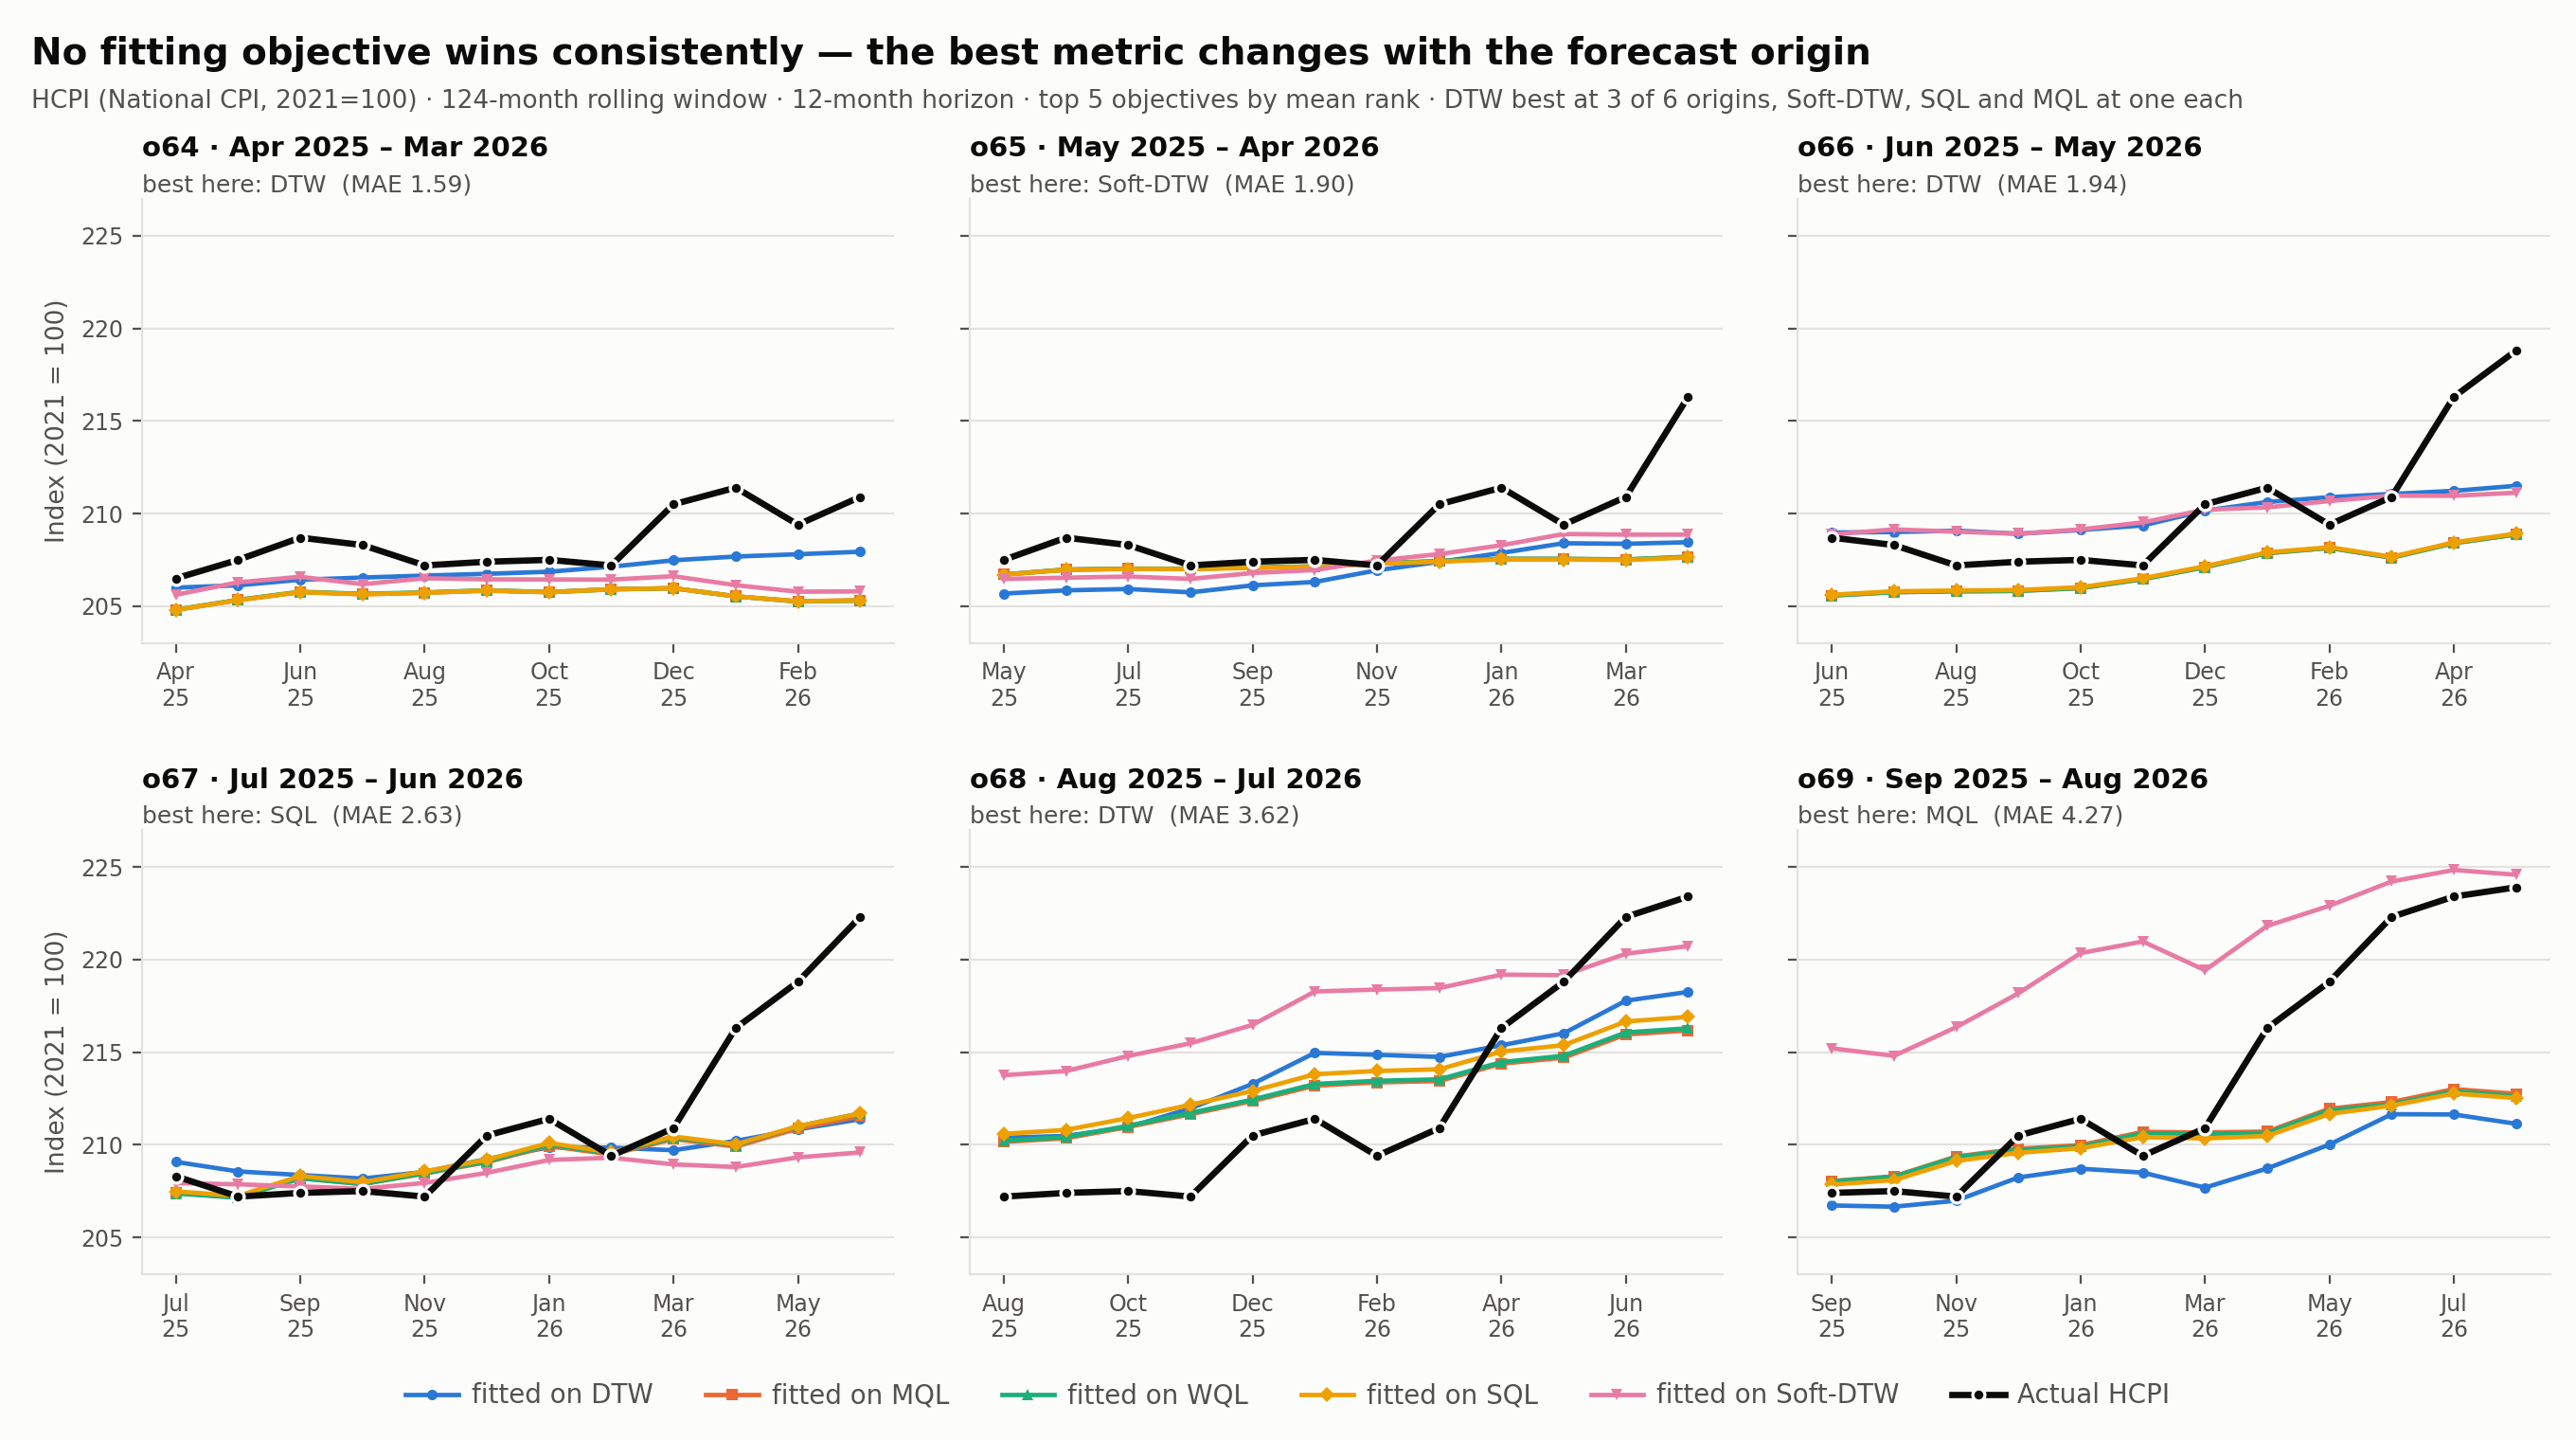

Data behind this chart, as committed beside it:
origin, date, Actual, DTW, MQL, SQL, Soft-DTW, WQL
64, 2025-04-01, 206.5, 206.0, 204.8, 204.8, 205.6, 204.8
64, 2025-05-01, 207.5, 206.1, 205.3, 205.3, 206.3, 205.3
64, 2025-06-01, 208.7, 206.4, 205.8, 205.8, 206.6, 205.8
64, 2025-07-01, 208.3, 206.6, 205.7, 205.7, 206.2, 205.7
64, 2025-08-01, 207.2, 206.7, 205.7, 205.7, 206.5, 205.7
64, 2025-09-01, 207.4, 206.8, 205.8, 205.8, 206.4, 205.9
64, 2025-10-01, 207.5, 206.9, 205.8, 205.8, 206.4, 205.8
64, 2025-11-01, 207.2, 207.1, 205.9, 205.9, 206.4, 205.9
64, 2025-12-01, 210.5, 207.5, 206, 206, 206.6, 206
64, 2026-01-01, 211.4, 207.7, 205.5, 205.5, 206.1, 205.5
64, 2026-02-01, 209.4, 207.8, 205.3, 205.3, 205.8, 205.2
64, 2026-03-01, 210.9, 207.9, 205.3, 205.3, 205.8, 205.3
65, 2025-05-01, 207.5, 205.7, 206.7, 206.7, 206.5, 206.7
65, 2025-06-01, 208.7, 205.9, 207, 207, 206.5, 207
65, 2025-07-01, 208.3, 205.9, 207, 207, 206.6, 207
65, 2025-08-01, 207.2, 205.8, 207, 207, 206.5, 207
65, 2025-09-01, 207.4, 206.1, 207.1, 207.1, 206.8, 207.1
65, 2025-10-01, 207.5, 206.3, 207.2, 207.1, 206.9, 207.2
65, 2025-11-01, 207.2, 206.9, 207.3, 207.3, 207.5, 207.3
65, 2025-12-01, 210.5, 207.4, 207.4, 207.4, 207.8, 207.4
65, 2026-01-01, 211.4, 207.9, 207.6, 207.5, 208.3, 207.6
65, 2026-02-01, 209.4, 208.4, 207.6, 207.5, 208.9, 207.6
65, 2026-03-01, 210.9, 208.4, 207.5, 207.5, 208.9, 207.5
65, 2026-04-01, 216.3, 208.4, 207.7, 207.6, 208.9, 207.7
66, 2025-06-01, 208.7, 209, 205.6, 205.6, 208.9, 205.6
66, 2025-07-01, 208.3, 209.0, 205.8, 205.8, 209.2, 205.8
66, 2025-08-01, 207.2, 209.1, 205.8, 205.8, 209, 205.8
66, 2025-09-01, 207.4, 208.9, 205.8, 205.9, 208.9, 205.8
66, 2025-10-01, 207.5, 209.1, 206, 206, 209.1, 206
66, 2025-11-01, 207.2, 209.4, 206.5, 206.5, 209.5, 206.5
66, 2025-12-01, 210.5, 210.2, 207.1, 207.2, 210.2, 207.1
66, 2026-01-01, 211.4, 210.6, 207.9, 207.9, 210.3, 207.9
66, 2026-02-01, 209.4, 210.9, 208.1, 208.2, 210.7, 208.1
66, 2026-03-01, 210.9, 211.1, 207.6, 207.7, 211, 207.6
66, 2026-04-01, 216.3, 211.2, 208.4, 208.4, 211, 208.4
66, 2026-05-01, 218.8, 211.5, 208.9, 208.9, 211.1, 208.9
67, 2025-07-01, 208.3, 209.1, 207.4, 207.5, 207.9, 207.4
67, 2025-08-01, 207.2, 208.6, 207.2, 207.2, 207.9, 207.1
67, 2025-09-01, 207.4, 208.4, 208.2, 208.3, 207.8, 208.2
67, 2025-10-01, 207.5, 208.2, 207.9, 208, 207.6, 207.9
67, 2025-11-01, 207.2, 208.5, 208.4, 208.6, 207.9, 208.5
67, 2025-12-01, 210.5, 209.2, 209.1, 209.2, 208.5, 209.1
67, 2026-01-01, 211.4, 209.9, 209.9, 210.1, 209.2, 210
67, 2026-02-01, 209.4, 209.8, 209.5, 209.6, 209.3, 209.5
67, 2026-03-01, 210.9, 209.7, 210.3, 210.4, 208.9, 210.4
67, 2026-04-01, 216.3, 210.2, 209.9, 210, 208.8, 210
67, 2026-05-01, 218.8, 210.8, 210.9, 211.0, 209.3, 211.0
67, 2026-06-01, 222.3, 211.4, 211.5, 211.7, 209.6, 211.7
68, 2025-08-01, 207.2, 210.4, 210.2, 210.6, 213.8, 210.2
68, 2025-09-01, 207.4, 210.5, 210.3, 210.8, 214, 210.4
68, 2025-10-01, 207.5, 210.9, 211, 211.4, 214.8, 211
68, 2025-11-01, 207.2, 212, 211.7, 212.2, 215.5, 211.7
68, 2025-12-01, 210.5, 213.3, 212.4, 212.9, 216.5, 212.4
68, 2026-01-01, 211.4, 215, 213.2, 213.8, 218.3, 213.3
68, 2026-02-01, 209.4, 214.9, 213.4, 214, 218.4, 213.4
68, 2026-03-01, 210.9, 214.7, 213.4, 214.1, 218.5, 213.5
68, 2026-04-01, 216.3, 215.4, 214.4, 215, 219.2, 214.5
68, 2026-05-01, 218.8, 216, 214.7, 215.4, 219.2, 214.8
68, 2026-06-01, 222.3, 217.8, 215.9, 216.7, 220.3, 216.1
68, 2026-07-01, 223.4, 218.2, 216.2, 216.9, 220.7, 216.3
... 12 more rows
